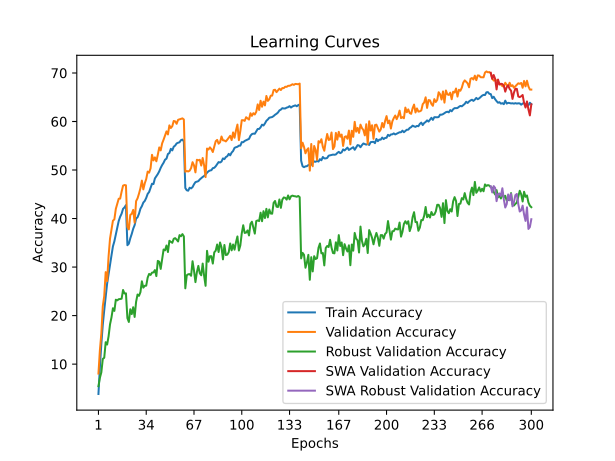

Values plotted in this chart, from the file beside it:
time; train_accuracy; train_loss; valid_accuracy; valid_loss; valid_accuracy_robust; valid_accuracy_swa; valid_accuracy_robust_swa
75,5183; 3,8462; 4,9854; 8,0550; 4,6878; 5,4483; 8,0550; 5,4483
155,6351; 9,3800; 4,5640; 12,8650; 4,3117; 7,1724; 12,8650; 7,1724
241,3565; 14,1625; 4,2803; 16,3150; 4,1296; 8,3103; 16,3150; 8,3103
321,5173; 18,0975; 4,0838; 21,9200; 3,8571; 11,0690; 21,9200; 11,0690
405,2760; 21,1112; 3,9327; 24,0400; 3,8334; 11,3103; 24,0400; 11,3103
484,0886; 23,7587; 3,8018; 28,9600; 3,5448; 14,5172; 28,9600; 14,5172
564,8534; 26,5963; 3,6873; 27,1250; 3,7111; 14,0345; 27,1250; 14,0345
653,8172; 28,5912; 3,5835; 32,2000; 3,4208; 15,7241; 32,2000; 15,7241
738,0048; 30,6325; 3,4991; 35,8800; 3,2920; 18,2069; 35,8800; 18,2069
816,0516; 32,3900; 3,4258; 37,8000; 3,2099; 19,6207; 37,8000; 19,6207
896,7455; 34,2650; 3,3490; 39,5550; 3,1399; 21,5172; 39,5550; 21,5172
982,7825; 35,3125; 3,2863; 39,8300; 3,1447; 20,9655; 39,8300; 20,9655
1069,4688; 36,6912; 3,2357; 41,9900; 3,0743; 23,2759; 41,9900; 23,2759
1150,6250; 37,9475; 3,1868; 43,0750; 3,0217; 23,1379; 43,0750; 23,1379
1232,7537; 39,5012; 3,1214; 44,0850; 2,9751; 23,3793; 44,0850; 23,3793
1314,2406; 40,3762; 3,0885; 44,1100; 2,9958; 23,4138; 44,1100; 23,4138
1394,4683; 41,0125; 3,0599; 45,5350; 2,9253; 23,4828; 45,5350; 23,4828
1475,8920; 42,0000; 3,0249; 46,7800; 2,8881; 25,2759; 46,7800; 25,2759
1574,2027; 42,2963; 3,0077; 46,9100; 2,8807; 24,5517; 46,9100; 24,5517
1677,9633; 42,7662; 2,9945; 46,8500; 2,8901; 24,5862; 46,8500; 24,5862
1761,1668; 34,5063; 3,3255; 38,2750; 3,2022; 19,4828; 38,2750; 19,4828
1844,1030; 34,8200; 3,3152; 37,7650; 3,2221; 18,6897; 37,7650; 18,6897
1925,2885; 35,9275; 3,2595; 40,7450; 3,1062; 21,3103; 40,7450; 21,3103
2006,4147; 36,8300; 3,2309; 40,9800; 3,0858; 20,3103; 40,9800; 20,3103
2093,7990; 37,8925; 3,1855; 41,7850; 3,0631; 21,7241; 41,7850; 21,7241
2219,4785; 38,6437; 3,1537; 39,1500; 3,2362; 19,7241; 39,1500; 19,7241
2303,7933; 39,9950; 3,1124; 43,5850; 3,0007; 22,8276; 43,5850; 22,8276
2386,4841; 40,2575; 3,0915; 44,1600; 2,9536; 24,3448; 44,1600; 24,3448
2468,8888; 40,9888; 3,0651; 45,1250; 2,9419; 24,0690; 45,1250; 24,0690
2549,9228; 42,0288; 3,0231; 46,2500; 2,8884; 24,8276; 46,2500; 24,8276
2635,4178; 42,5538; 3,0013; 47,8200; 2,8552; 27,0690; 47,8200; 27,0690
2723,8893; 43,2975; 2,9712; 46,0100; 2,9087; 25,7586; 46,0100; 25,7586
2837,1865; 43,6300; 2,9490; 47,2600; 2,8257; 26,1379; 47,2600; 26,1379
2924,5187; 44,2500; 2,9323; 48,1400; 2,8197; 26,1724; 48,1400; 26,1724
3006,2955; 45,0862; 2,8952; 49,6750; 2,7516; 27,8276; 49,6750; 27,8276
3087,3205; 45,4663; 2,8782; 49,4600; 2,7720; 28,5862; 49,4600; 28,5862
3170,3225; 46,2975; 2,8436; 50,3550; 2,7241; 28,3793; 50,3550; 28,3793
3252,3113; 47,1725; 2,8145; 53,1350; 2,6675; 28,8621; 53,1350; 28,8621
3340,6530; 47,1112; 2,8162; 51,9850; 2,6885; 28,8966; 51,9850; 28,8966
3465,1094; 48,2713; 2,7727; 52,6050; 2,6455; 29,3793; 52,6050; 29,3793
3556,1321; 48,7025; 2,7518; 51,8000; 2,6850; 28,1379; 51,8000; 28,1379
3637,3137; 49,1713; 2,7279; 53,1500; 2,6093; 31,2759; 53,1500; 31,2759
3719,7819; 49,7300; 2,7031; 54,6550; 2,5877; 31,1034; 54,6550; 31,1034
3802,5355; 50,4487; 2,6853; 54,0450; 2,6119; 29,6207; 54,0450; 29,6207
3886,2257; 51,0288; 2,6589; 55,5000; 2,5643; 31,5862; 55,5000; 31,5862
3965,1611; 51,5037; 2,6415; 56,2600; 2,5204; 33,6207; 56,2600; 33,6207
4046,4297; 52,1325; 2,6146; 57,1450; 2,4993; 33,4483; 57,1450; 33,4483
4124,4833; 52,3450; 2,6025; 57,9650; 2,4810; 34,4483; 57,9650; 34,4483
4203,2561; 53,3100; 2,5751; 57,3350; 2,5009; 33,1034; 57,3350; 33,1034
4286,0076; 53,4963; 2,5613; 59,2000; 2,4321; 35,4138; 59,2000; 35,4138
4370,6800; 54,3713; 2,5417; 58,6600; 2,4262; 35,2069; 58,6600; 35,2069
4459,9702; 54,0400; 2,5376; 59,0300; 2,4175; 35,0000; 59,0300; 35,0000
4540,5411; 54,8088; 2,5121; 60,1100; 2,3903; 35,8276; 60,1100; 35,8276
4621,9688; 55,0425; 2,5048; 60,0300; 2,4037; 35,9655; 60,0300; 35,9655
4705,1066; 55,4763; 2,4917; 59,5200; 2,4044; 35,6552; 59,5200; 35,6552
4796,7724; 55,6238; 2,4826; 60,3450; 2,3986; 35,2759; 60,3450; 35,2759
4910,0314; 55,7175; 2,4747; 60,4450; 2,3750; 36,5862; 60,4450; 36,5862
5007,8223; 56,1587; 2,4617; 60,5200; 2,3725; 36,3448; 60,5200; 36,3448
5099,3613; 56,2713; 2,4633; 60,6450; 2,3641; 36,7931; 60,6450; 36,7931
5178,5975; 55,8875; 2,4682; 60,4150; 2,3738; 36,3103; 60,4150; 36,3103
... 240 more rows
